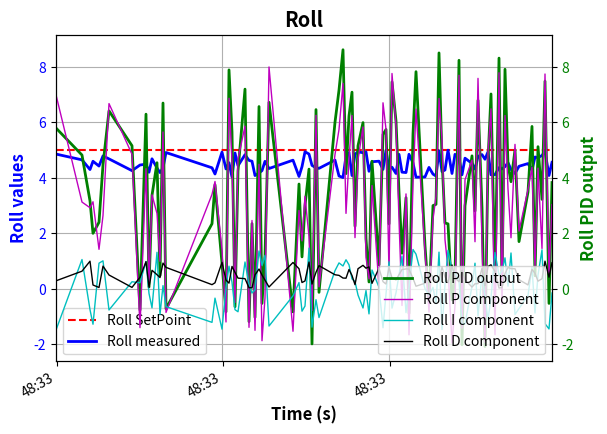

The matplotlib source for this figure: (Note: this script raises an exception after producing the figure.)
"""
	Tools designed to facilitate logging (and plotting afterwards) all info related to a PID (or PIV) loop:
	setpoint, measured value, P/I/D terms, output value... as a function of time.
	Also allows to save the figure to a file.
"""

from datetime import datetime, timedelta
import numpy as np
import matplotlib.pyplot as plt
import matplotlib.dates as mdates

class MagnitudeControlLog:
	def __init__(self, str_magnitude="", pid_offset=0):
		self.lst_timestamp = []
		self.lst_setpoint = []
		self.lst_measured = []
		self.lst_out_P = []
		self.lst_out_I = []
		self.lst_out_D = []
		self.pid_offset = pid_offset
		self.str_magnitude = str_magnitude

	def clear(self):
		self.lst_timestamp = []
		self.lst_setpoint = []
		self.lst_measured = []
		self.lst_out_P = []
		self.lst_out_I = []
		self.lst_out_D = []

	def get_timestamp(self):
		return np.array(self.lst_timestamp)

	def get_setpoint(self):
		return np.array(self.lst_setpoint)

	def get_measured(self):
		return np.array(self.lst_measured)

	def get_out_P(self):
		return np.array(self.lst_out_P)

	def get_out_I(self):
		return np.array(self.lst_out_I)

	def get_out_D(self):
		return np.array(self.lst_out_D)

	def update(self, pid, timestamp=None):
		if timestamp is None: timestamp = pid.curr_time
		self.pid_offset = pid.out_offs
		if self.str_magnitude.lower().startswith("thrust"):
			self.update_long(-pid.SetPoint, -pid.curr_input, pid.PTerm, pid.Ki * pid.ITerm, pid.Kd * pid.DTerm, timestamp)
		elif pid.invert_error:
			self.update_long(pid.SetPoint, pid.curr_input, -pid.PTerm, -pid.Ki * pid.ITerm, -pid.Kd * pid.DTerm, timestamp)
		else:
			self.update_long(pid.SetPoint, pid.curr_input, pid.PTerm, pid.Ki * pid.ITerm, pid.Kd * pid.DTerm, timestamp)

	def update_long(self, setpoint, measured, out_P, out_I, out_D, timestamp=None):
		self.lst_setpoint.append(setpoint)
		self.lst_measured.append(measured)
		self.lst_out_P.append(out_P)
		self.lst_out_I.append(out_I)
		self.lst_out_D.append(out_D)
		if timestamp is None:
			self.lst_timestamp.append(datetime.now())
		elif isinstance(timestamp, timedelta):  # Can't plot a timedelta axis, so add today's date to convert them to datetime (so we can plot them)
			self.lst_timestamp.append(timestamp + datetime.now().replace(hour=0, minute=0, second=0, microsecond=0))
		else:
			self.lst_timestamp.append(timestamp)

	def plot(self):
		if len(self.lst_measured) < 1:
			return None
		if len(self.lst_timestamp) < 1:
			self.lst_timestamp = [timedelta(seconds=i) for i in range(0, len(self.lst_measured))]

		fig, ax1 = plt.subplots()
		ax1.plot(self.get_timestamp(), self.get_setpoint(), 'r--', label=self.str_magnitude + ' SetPoint', linewidth=1.5)
		ax1.plot(self.get_timestamp(), self.get_measured(), 'b', label=self.str_magnitude + ' measured', linewidth=2)
		ax1.set_xlim((min(self.get_timestamp()), max(self.get_timestamp())))

		ax2 = ax1.twinx()
		ax2.plot(self.get_timestamp(), self.pid_offset + self.get_out_P()+self.get_out_I()+self.get_out_D(), 'g', label=self.str_magnitude + ' PID output', linewidth=2)
		ax2.plot(self.get_timestamp(), self.pid_offset + self.get_out_P(), 'm', label=self.str_magnitude + ' P component', linewidth=1)
		ax2.plot(self.get_timestamp(), self.pid_offset + self.get_out_I(), 'c', label=self.str_magnitude + ' I component', linewidth=1)
		ax2.plot(self.get_timestamp(), self.pid_offset + self.get_out_D(), 'k', label=self.str_magnitude + ' D component', linewidth=1)
		ax2.set_xlim(ax1.get_xlim())

		if not self.str_magnitude.lower().startswith("thrust"):
			ax1_ylim = ax1.get_ylim()
			ax2_ylim = ax2.get_ylim()
			ax1.set_ylim((min(ax1_ylim[0], ax2_ylim[0]), max(ax1_ylim[1], ax2_ylim[1])))
			ax2.set_ylim(ax1.get_ylim())

		ax1.grid(True)
		ax1.set_title(self.str_magnitude, fontsize='x-large', fontweight='bold')
		ax1.set_xlabel('Time (s)', fontsize='large', fontweight='bold')
		ax1.set_ylabel(self.str_magnitude + ' values', color='b', fontsize='large', fontweight='bold')
		for tl in ax1.get_yticklabels(): tl.set_color('b')
		ax2.set_ylabel(self.str_magnitude + ' PID output', color='g', fontsize='large', fontweight='bold')
		for tl in ax2.get_yticklabels(): tl.set_color('g')
		ax1.legend(fontsize='medium', loc='lower left')
		ax2.legend(fontsize='medium', loc='lower right')

		plt.ion()
		ax1.xaxis.set_major_formatter(mdates.DateFormatter('%M:%S'))
		fig.autofmt_xdate()  # Tilt x-ticks to be more readable
		figManager = plt.get_current_fig_manager()
		figManager.window.showMaximized()
		fig.set_tight_layout(True)
		fig.show()
		fig.savefig('log/log_' + self.str_magnitude + '_' + datetime.now().strftime("%m-%d_%H-%M-%S") + '.pdf')

		return fig


class OverallControlLog:
	def __init__(self):
		self.roll_pos = MagnitudeControlLog("Roll_pos")
		self.roll_vel = MagnitudeControlLog("Roll_vel")
		self.pitch_pos = MagnitudeControlLog("Pitch_pos")
		self.pitch_vel = MagnitudeControlLog("Pitch_vel")
		self.yaw = MagnitudeControlLog("Yaw")
		self.thrust_pos = MagnitudeControlLog("Thrust_pos")
		self.thrust_vel = MagnitudeControlLog("Thrust_vel")

	def clear(self):
		self.roll_pos.clear()
		self.roll_vel.clear()
		self.pitch_pos.clear()
		self.pitch_vel.clear()
		self.yaw.clear()
		self.thrust_pos.clear()
		self.thrust_vel.clear()

	def update(self, roll_PID, pitch_PID, yaw_PID, thrust_PID, timestamp=None):
		if roll_PID is not None:
			self.roll_pos.update(roll_PID.PIDpos, timestamp)
			self.roll_vel.update(roll_PID.PIDvel, timestamp)
		if pitch_PID is not None:
			self.pitch_pos.update(pitch_PID.PIDpos, timestamp)
			self.pitch_vel.update(pitch_PID.PIDvel, timestamp)
		if yaw_PID is not None:
			self.yaw.update(yaw_PID, timestamp)
		if thrust_PID is not None:
			self.thrust_pos.update(thrust_PID.PIDpos, timestamp)
			self.thrust_vel.update(thrust_PID.PIDvel, timestamp)

	def update_long(self, roll_pos_setpoint, roll_pos_measured, roll_pos_out_P, roll_pos_out_I, roll_pos_out_D,
					roll_vel_setpoint, roll_vel_measured, roll_vel_out_P, roll_vel_out_I, roll_vel_out_D,
					pitch_pos_setpoint, pitch_pos_measured, pitch_pos_out_P, pitch_pos_out_I, pitch_pos_out_D,
					pitch_vel_setpoint, pitch_vel_measured, pitch_vel_out_P, pitch_vel_out_I, pitch_vel_out_D,
					yaw_setpoint, yaw_measured, yaw_out_P, yaw_out_I, yaw_out_D,
					thrust_pos_setpoint, thrust_pos_measured, thrust_pos_out_P, thrust_pos_out_I, thrust_pos_out_D,
					thrust_vel_setpoint, thrust_vel_measured, thrust_vel_out_P, thrust_vel_out_I, thrust_vel_out_D, timestamp=None):
		self.roll_pos.update_long(roll_pos_setpoint, roll_pos_measured, roll_pos_out_P, roll_pos_out_I, roll_pos_out_D, timestamp)
		self.roll_vel.update_long(roll_vel_setpoint, roll_vel_measured, roll_vel_out_P, roll_vel_out_I, roll_vel_out_D, timestamp)
		self.pitch_pos.update_long(pitch_pos_setpoint, pitch_pos_measured, pitch_pos_out_P, pitch_pos_out_I, pitch_pos_out_D, timestamp)
		self.pitch_vel.update_long(pitch_vel_setpoint, pitch_vel_measured, pitch_vel_out_P, pitch_vel_out_I, pitch_vel_out_D, timestamp)
		self.yaw.update_long(yaw_setpoint, yaw_measured, yaw_out_P, yaw_out_I, yaw_out_D, timestamp)
		self.thrust_pos.update_long(thrust_pos_setpoint, thrust_pos_measured, thrust_pos_out_P, thrust_pos_out_I, thrust_pos_out_D, timestamp)
		self.thrust_vel.update_long(thrust_vel_setpoint, thrust_vel_measured, thrust_vel_out_P, thrust_vel_out_I, thrust_vel_out_D, timestamp)

	def plot(self, wait=True):
		plt.ion()
		self.roll_pos.plot()
		self.roll_vel.plot()
		self.pitch_pos.plot()
		self.pitch_vel.plot()
		self.yaw.plot()
		self.thrust_pos.plot()
		self.thrust_vel.plot()
		if wait:
			while not plt.waitforbuttonpress(timeout=5): pass  # Wait until a key is pressed (waitforbuttonpress will return True if a key was pressed, False if the mouse was clicked)


if __name__ == '__main__':
	from random import random
	log = MagnitudeControlLog("Roll")
	for x in range(0, 100):
		log.update_long(5, 5-random(), 10*random()-2, 3*random()-1.5, random())
	log.plot()
	plt.waitforbuttonpress()
